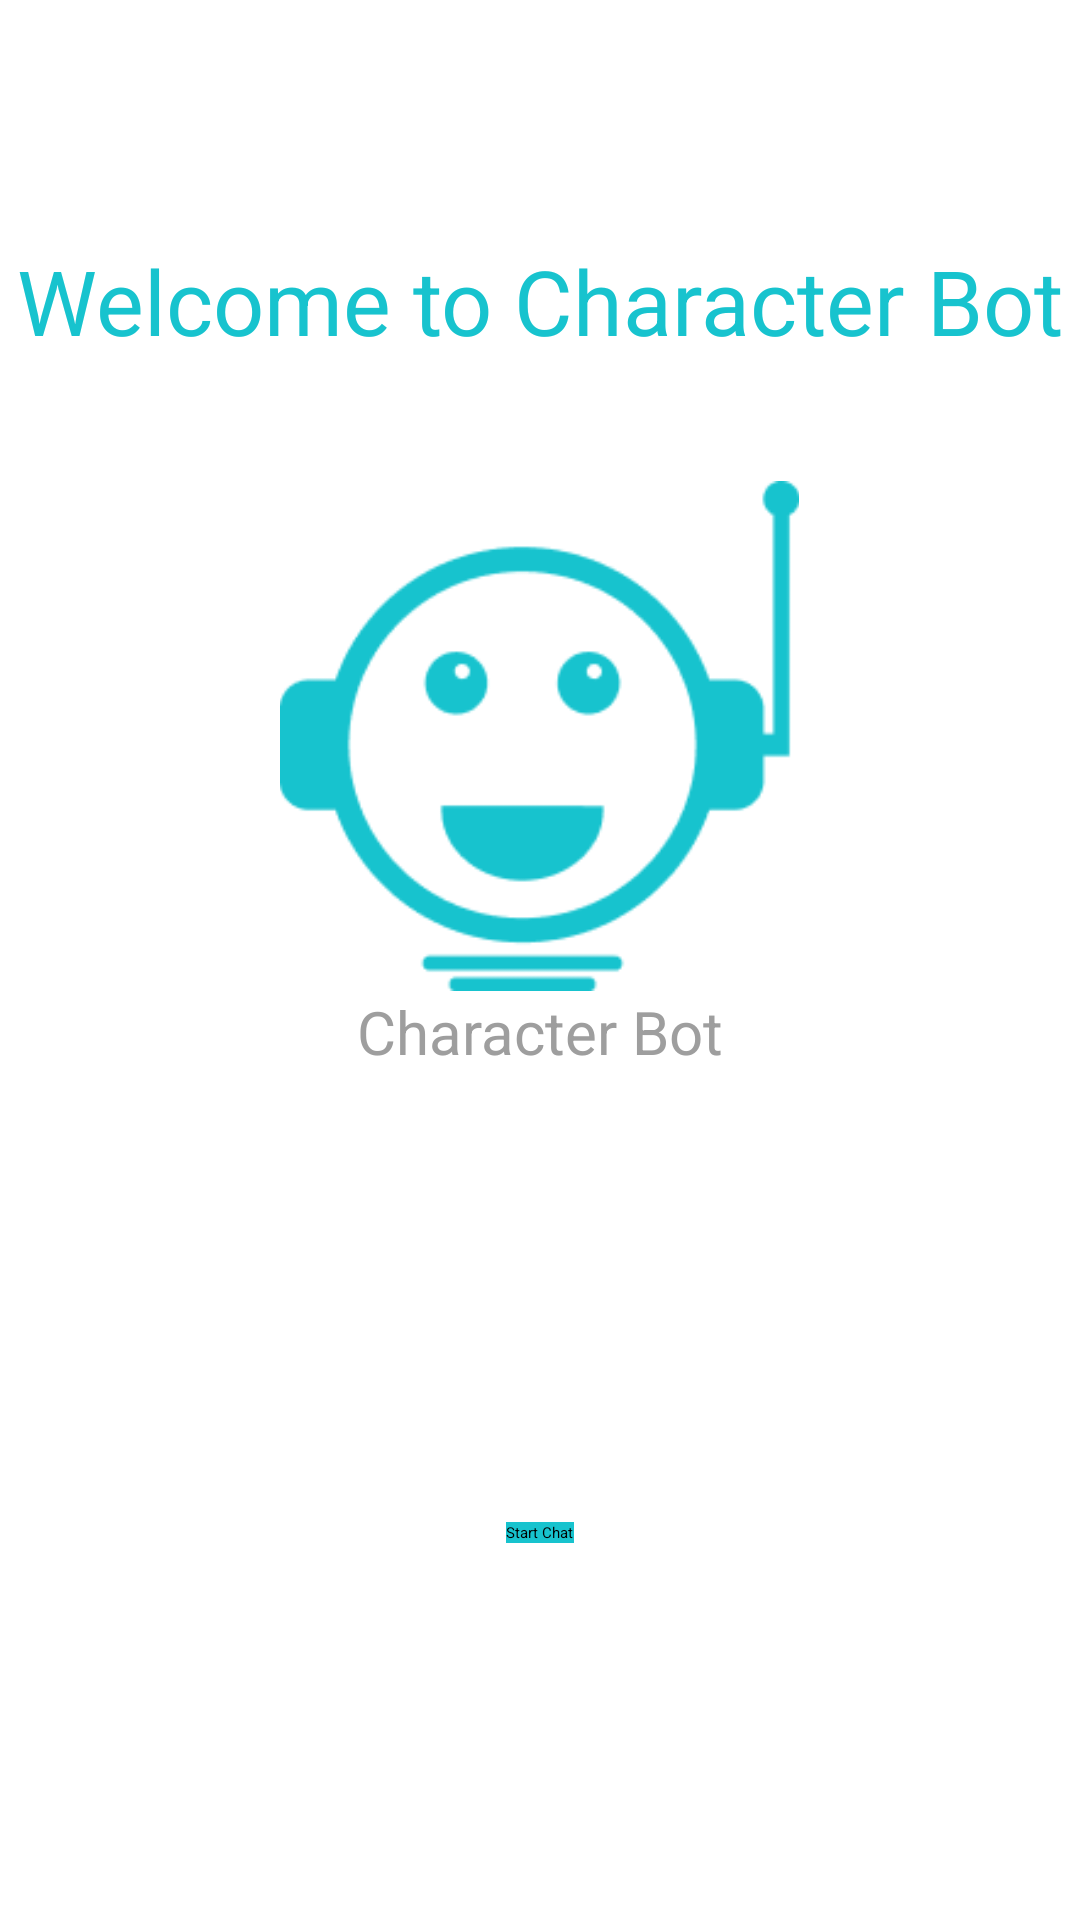

The Android layout XML behind this screen, and the referenced resources:
<!-- AndroidManifest.xml: application theme Theme.CharacterChatbotApplication -->
<!-- res/layout/activity_home.xml -->
<?xml version="1.0" encoding="utf-8"?>
<LinearLayout
    xmlns:android="http://schemas.android.com/apk/res/android"
    android:layout_width="match_parent"
    android:layout_height="match_parent"
    android:orientation="vertical">

    <TextView
        android:layout_width="wrap_content"
        android:layout_height="wrap_content"
        android:text="@string/welcome_text"
        android:textAlignment="center"
        android:textColor="@color/light_blue"
        android:layout_gravity="center"
        android:layout_marginTop="80sp"
        android:textSize="30sp" />

    <ImageView
        android:layout_width="wrap_content"
        android:layout_marginTop="40dp"
        android:layout_height="170dp"
        android:layout_gravity="center"
        android:src = "@drawable/ic_bot" />

    <TextView
        android:layout_width="wrap_content"
        android:layout_height="wrap_content"
        android:text = "@string/character_bot"
        android:textColor="@color/light_gray"
        android:layout_gravity="center"
        android:textSize="20sp"/>
    <Button
        android:layout_width="wrap_content"
        android:id="@+id/sc_btn"
        android:layout_height="wrap_content"
        android:layout_marginTop="150dp"
        android:layout_gravity="center"
        android:background="@color/light_blue"
        android:text="@string/start_chat"/>

</LinearLayout>
<!-- resources referenced by this layout -->
<resources>
  <color name="light_blue">#17C3CE</color>
  <color name="light_gray">#9E9E9E</color>
  <!-- drawable ic_bot: png bitmap (drawable, 6501 bytes) -->
  <string name="character_bot">Character Bot</string>
  <string name="start_chat">Start Chat</string>
  <string name="welcome_text">Welcome to
  Character Bot</string>
</resources>
